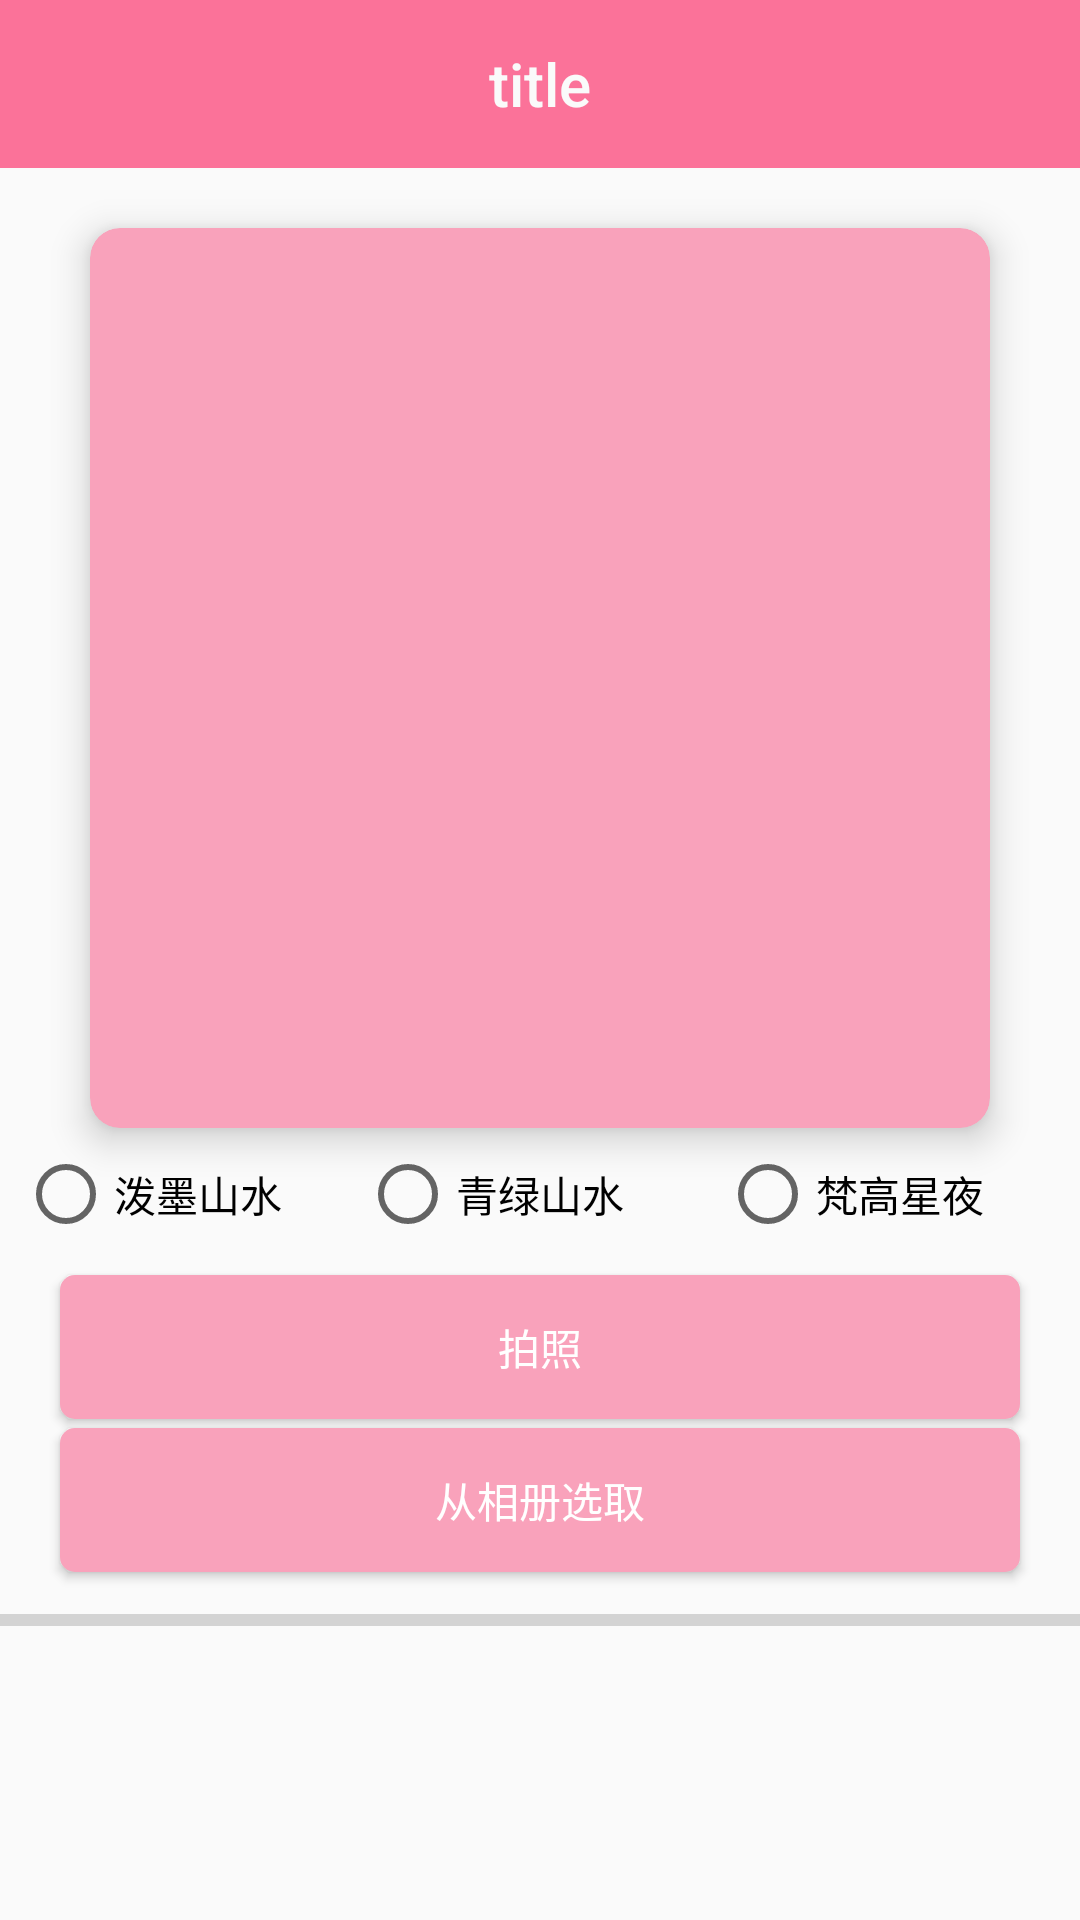

Reconstruct the res/layout file that produces this screen, plus the resources it refers to.
<!-- AndroidManifest.xml: application theme AppTheme -->
<!-- res/layout/activity_styletrans.xml -->
<?xml version="1.0" encoding="utf-8"?>
<LinearLayout xmlns:android="http://schemas.android.com/apk/res/android"
    xmlns:app="http://schemas.android.com/apk/res-auto"
    android:layout_width="match_parent"
    android:layout_height="match_parent"
    android:orientation="vertical">

    <include layout="@layout/toolbar_layout" />

    <android.support.v7.widget.CardView

        android:layout_width="300dp"
        android:layout_height="300dp"
        android:layout_gravity="center_horizontal"
        android:layout_marginTop="20dp"
        app:cardBackgroundColor="@color/colorAccentLow"
        app:cardCornerRadius="10dp"
        app:cardElevation="7dp">

        <ImageView
            android:id="@+id/style_camera_img"
            android:layout_width="match_parent"
            android:layout_height="match_parent" />
    </android.support.v7.widget.CardView>

    <RadioGroup
        android:layout_width="match_parent"
        android:layout_height="wrap_content"
        android:layout_marginTop="6dp"
        android:layout_marginBottom="6dp"
        android:orientation="horizontal">

        <RadioButton
            android:id="@+id/shanshui_rb"
            android:layout_width="0dp"
            android:layout_height="wrap_content"
            android:layout_marginLeft="6dp"
            android:layout_weight="1"
            android:defaultFocusHighlightEnabled="true"
            android:text="泼墨山水" />

        <RadioButton
            android:id="@+id/qinglv_rb"
            android:layout_width="0dp"
            android:layout_height="wrap_content"
            android:layout_marginRight="6dp"
            android:layout_weight="1"
            android:text="青绿山水" />

        <RadioButton
            android:id="@+id/xingye_rb"
            android:layout_width="0dp"
            android:layout_height="wrap_content"
            android:layout_marginRight="6dp"
            android:layout_weight="1"
            android:text="梵高星夜" />
    </RadioGroup>


    <Button
        android:id="@+id/style_start_camera_btn"
        android:layout_width="match_parent"
        android:layout_height="wrap_content"
        android:layout_gravity="center"
        android:layout_marginLeft="20dp"
        android:layout_marginTop="5dp"
        android:layout_marginRight="20dp"
        android:layout_marginBottom="3dp"
        android:background="@drawable/button_shape_normal"
        android:text="@string/start_camera"
        android:textColor="@android:color/white" />

    <Button
        android:id="@+id/style_get_from_album"
        android:layout_width="match_parent"
        android:layout_height="wrap_content"
        android:layout_gravity="center"
        android:layout_marginLeft="20dp"
        android:layout_marginRight="20dp"
        android:layout_marginBottom="3dp"
        android:background="@drawable/button_shape_normal"
        android:text="@string/get_from_album"
        android:textColor="@android:color/white" />

    <ProgressBar
        android:id="@+id/upload_progress"
        style="@style/Widget.AppCompat.ProgressBar.Horizontal"
        android:layout_width="match_parent"
        android:layout_height="wrap_content"
        android:layout_marginTop="5dp"
        android:max="100"
        android:progress="0" />

</LinearLayout>
<!-- res/layout/toolbar_layout.xml (included above) -->
<?xml version="1.0" encoding="utf-8"?>
<android.support.v7.widget.Toolbar xmlns:android="http://schemas.android.com/apk/res/android"
    android:id="@+id/toolbar"
    android:layout_width="match_parent"
    android:layout_height="wrap_content"
    android:background="@color/colorPrimary"
    android:minHeight="?attr/actionBarSize">

    <TextView
        android:id="@+id/toolbar_title_tv"
        style="@style/TextAppearance.AppCompat.Widget.ActionBar.Title"
        android:layout_width="wrap_content"
        android:layout_height="wrap_content"
        android:layout_gravity="center"
        android:ellipsize="end"
        android:lines="1"
        android:scrollHorizontally="true"
        android:text="title"
        android:textColor="@color/white" />

</android.support.v7.widget.Toolbar>
<!-- resources referenced by this layout -->
<resources>
  <color name="colorAccentLow">#f9a2bb</color>
  <color name="colorPrimary">#fb7299</color>
  <color name="white">#fafafa</color>
  <!-- drawable button_shape_normal (drawable) -->
  <?xml version="1.0" encoding="utf-8"?>
  <shape xmlns:android="http://schemas.android.com/apk/res/android"
      android:shape="rectangle">
  
      <corners android:radius="5dp" />
  
      <solid android:color="@color/colorAccentLow" />
  
  </shape>
  <string name="get_from_album">从相册选取</string>
  <string name="start_camera">拍照</string>
  <style name="AppTheme" parent="Theme.AppCompat.Light.NoActionBar">
          
          <item name="colorPrimary">@color/colorPrimary</item>
          <item name="colorPrimaryDark">@color/colorPrimaryDark</item>
          <item name="colorAccent">@color/colorAccent</item>
      </style>
  <color name="colorPrimaryDark">#fb7299</color>
  <color name="colorAccent">#fb7299</color>
</resources>
